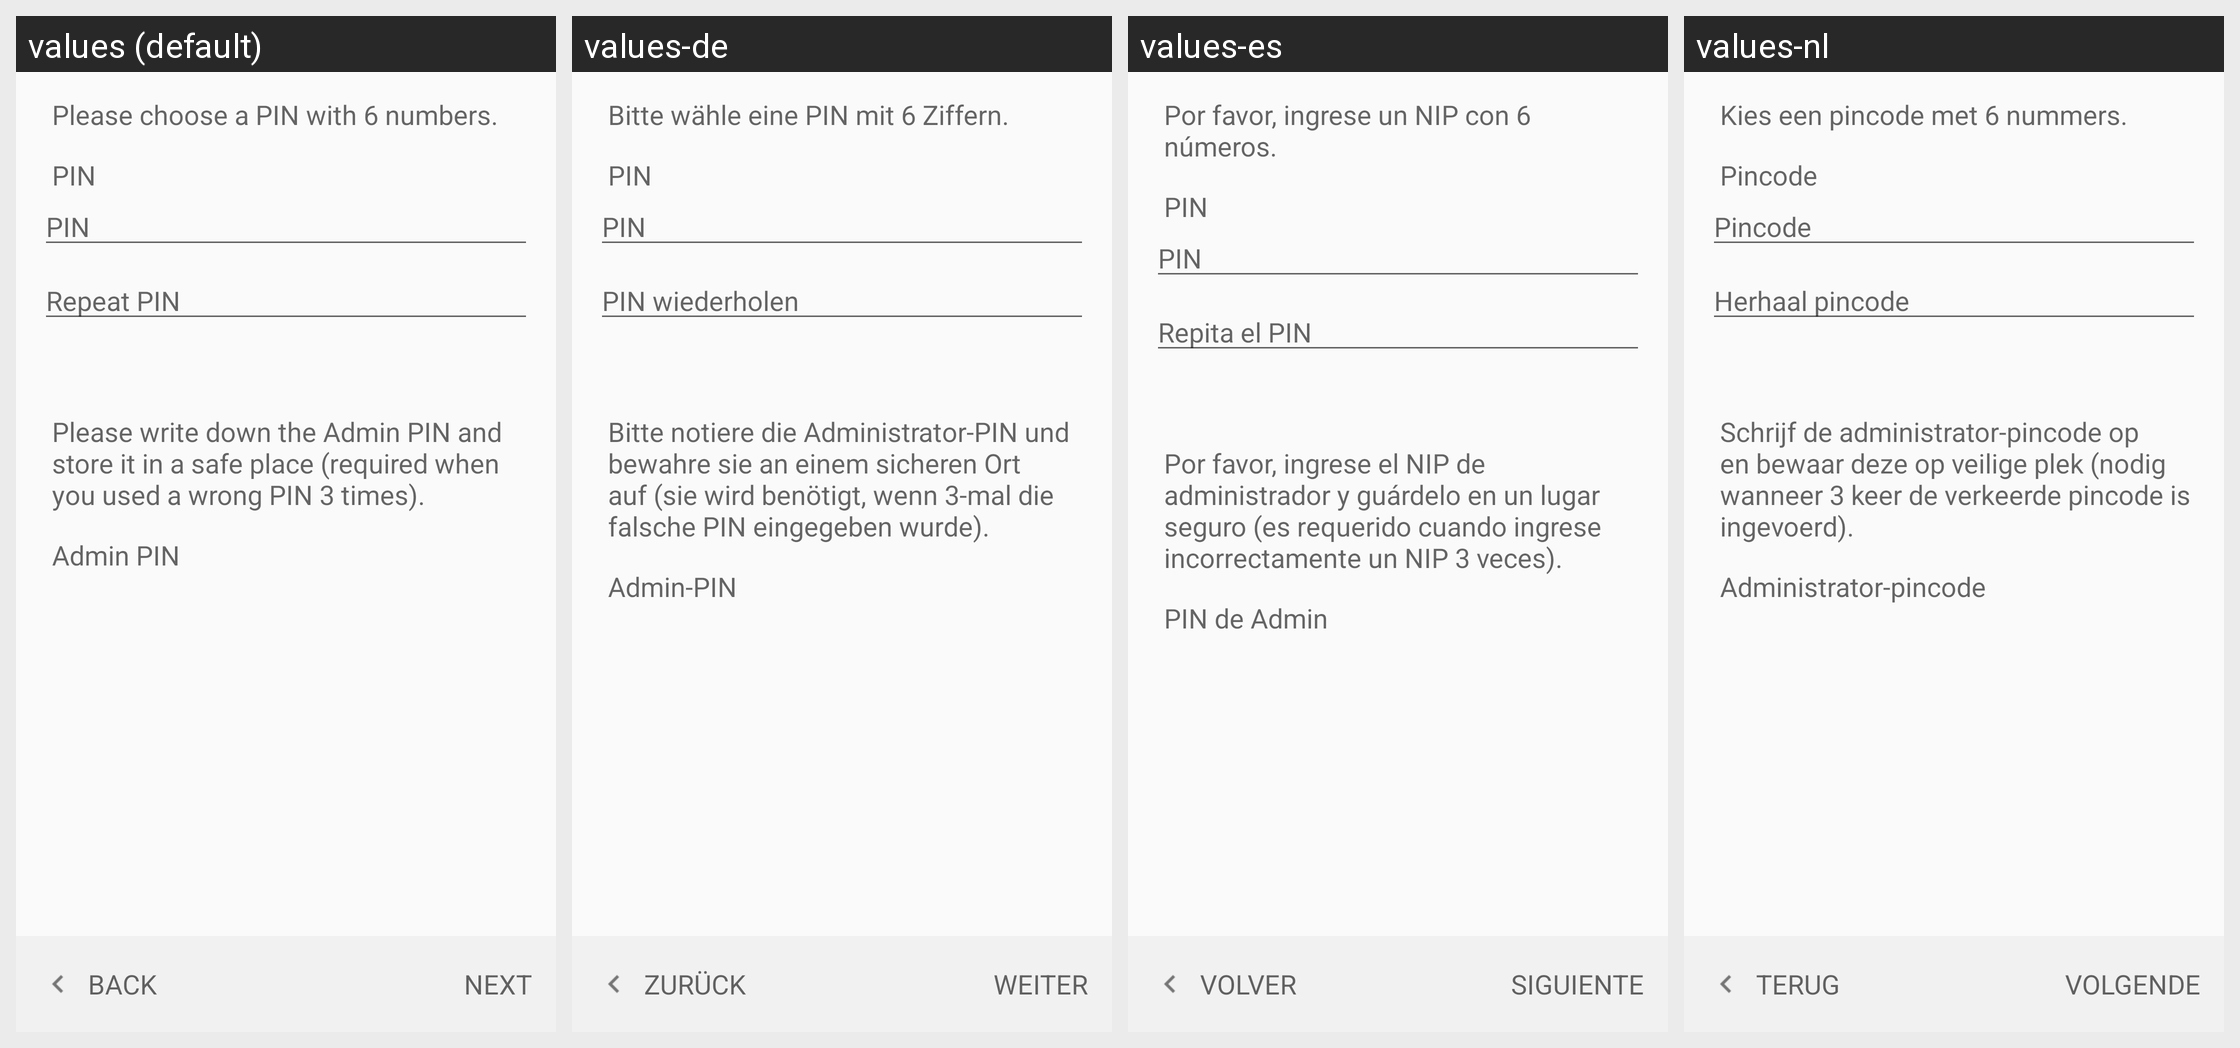

The same Android screen rendered under several of its app's locales, left to right. List the strings drawn on it with the default value and each locale's translation.
Android screen res/layout/create_yubi_key_pin_fragment.xml rendered under 4 locales, left to right: values (default), values-de, values-es, values-nl. Device: Nexus 5 (rendered at 1080×1920; each locale shown at half size, 540×960, under a caption strip naming it); theme Theme.Keychain.Light.
Other locales in the repository, not shown: values-ar, values-bg, values-bn, values-br, values-ca, values-cs, values-da, values-el, values-eo, values-es-rMX, values-et, values-eu, values-fa, values-fi, values-fr, values-gl, values-hi, values-hu, values-id, values-in, values-it, values-iw, values-ja, values-jv, values-kn, values-ko, values-la, values-nb, values-nl-rBE, values-no, values-pa, values-pl, values-pt, values-pt-rBR, values-ro, values-ru, values-sk, values-sl, values-sr, values-sv, values-te, values-th, values-tr, values-uk, values-ur, values-vi, values-zh, values-zh-rCN, values-zh-rTW.
Strings drawn on this screen, with the default value and each locale's value (text and hints the layout hard-codes, and strings that could not be matched under every locale, appear in the picture but are not listed):

create_key_yubi_key_pin_text
  values: Please choose a PIN with 6 numbers.
  values-de: Bitte wähle eine PIN mit 6 Ziffern.
  values-es: Por favor, ingrese un NIP con 6 números.
  values-nl: Kies een pincode met 6 nummers.

create_key_yubi_key_pin
  values: PIN
  values-de: PIN
  values-es: PIN
  values-nl: Pincode

create_key_yubi_key_pin_repeat
  values: Repeat PIN
  values-de: PIN wiederholen
  values-es: Repita el PIN
  values-nl: Herhaal pincode

create_key_yubi_key_admin_pin_text
  values: Please write down the Admin PIN and store it in a safe place (required when you used a wrong PIN 3 times).
  values-de: Bitte notiere die Administrator-PIN und bewahre sie an einem sicheren Ort auf (sie wird benötigt, wenn 3-mal die falsche PIN eingegeben wurde).
  values-es: Por favor, ingrese el NIP de administrador y guárdelo en un lugar seguro (es requerido cuando ingrese incorrectamente un NIP 3 veces).
  values-nl: Schrijf de administrator-pincode op en bewaar deze op veilige plek (nodig wanneer 3 keer de verkeerde pincode is ingevoerd).

create_key_yubi_key_admin_pin
  values: Admin PIN
  values-de: Admin-PIN
  values-es: PIN de Admin
  values-nl: Administrator-pincode

btn_back
  values: Back
  values-de: Zurück
  values-es: Volver
  values-nl: Terug

btn_next
  values: Next
  values-de: Weiter
  values-es: Siguiente
  values-nl: Volgende
